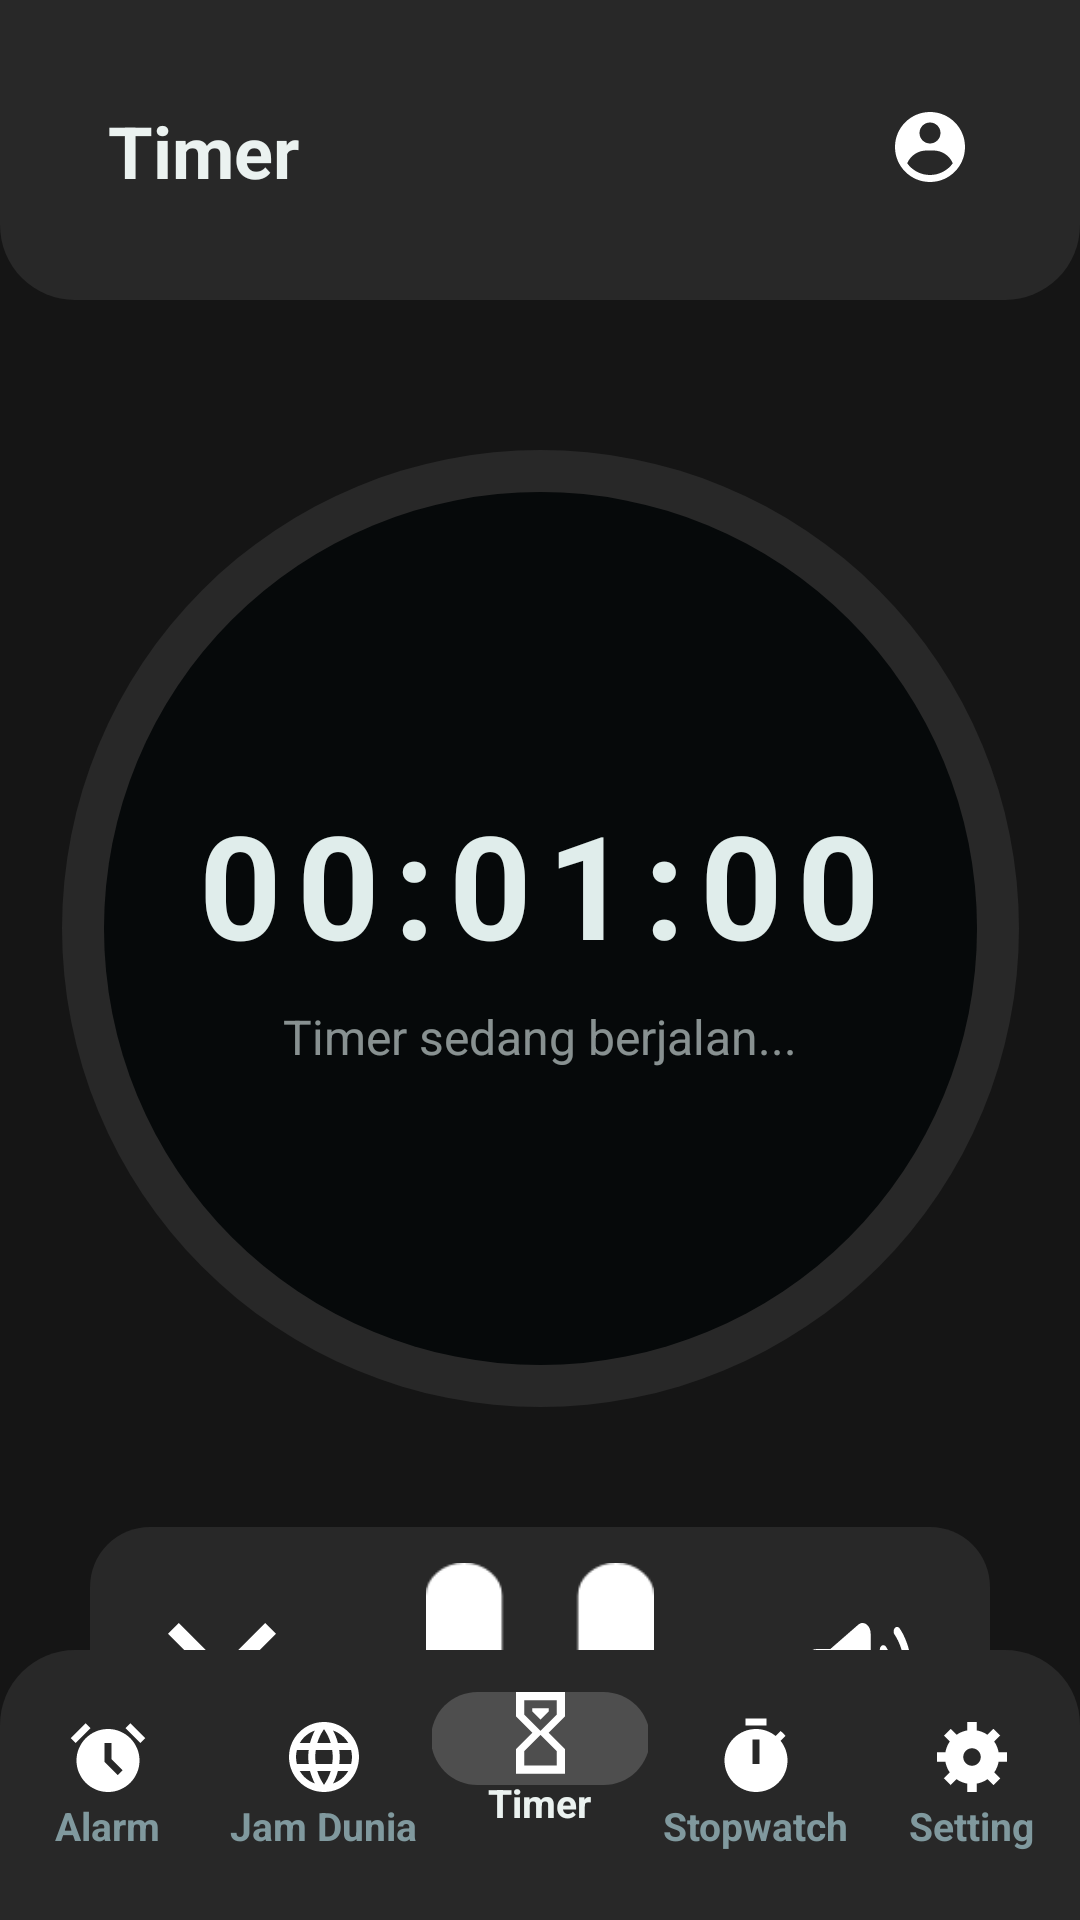

The Android layout XML behind this screen, and the referenced resources:
<!-- AndroidManifest.xml: activity theme Theme.TugasPTS -->
<!-- res/layout/activity_timer_running.xml -->
<?xml version="1.0" encoding="utf-8"?>
<androidx.constraintlayout.widget.ConstraintLayout
    xmlns:android="http://schemas.android.com/apk/res/android"
    xmlns:app="http://schemas.android.com/apk/res-auto"
    android:layout_width="match_parent"
    android:layout_height="match_parent"
    android:background="#EA000000">

    
    <View
        android:id="@+id/header_bg"
        android:layout_width="0dp"
        android:layout_height="100dp"
        android:background="@drawable/top_nav_background"
        app:layout_constraintTop_toTopOf="parent"
        app:layout_constraintStart_toStartOf="parent"
        app:layout_constraintEnd_toEndOf="parent" />

    <TextView
        android:id="@+id/tv_title"
        android:layout_width="wrap_content"
        android:layout_height="wrap_content"
        android:text="Timer"
        android:textColor="#EBF2F0"
        android:textSize="24sp"
        android:textStyle="bold"
        android:layout_marginStart="36dp"
        android:layout_marginTop="34dp"
        app:layout_constraintStart_toStartOf="parent"
        app:layout_constraintTop_toTopOf="parent" />

    <ImageView
        android:id="@+id/iv_profile"
        android:layout_width="28dp"
        android:layout_height="28dp"
        android:layout_marginEnd="36dp"
        android:layout_marginTop="35dp"
        android:src="@drawable/profile_icon"
        app:tint="#FFFFFF"
        app:layout_constraintEnd_toEndOf="parent"
        app:layout_constraintTop_toTopOf="parent" />

    
    <RelativeLayout
        android:id="@+id/timer_circle"
        android:layout_width="319dp"
        android:layout_height="319dp"
        android:background="@drawable/circle_outer"
        app:layout_constraintTop_toBottomOf="@id/header_bg"
        app:layout_constraintStart_toStartOf="parent"
        app:layout_constraintEnd_toEndOf="parent"
        android:layout_marginTop="50dp">

        
        <View
            android:layout_width="291dp"
            android:layout_height="291dp"
            android:background="@drawable/circle_inner"
            android:layout_centerInParent="true" />

        
        <LinearLayout
            android:layout_width="wrap_content"
            android:layout_height="wrap_content"
            android:orientation="vertical"
            android:gravity="center"
            android:layout_centerInParent="true">

            <TextView
                android:id="@+id/tv_time"
                android:layout_width="wrap_content"
                android:layout_height="wrap_content"
                android:text="00:01:00"
                android:textColor="#E0EDEB"
                android:textSize="48sp"
                android:textStyle="bold"
                android:letterSpacing="0.1" />

            <TextView
                android:id="@+id/tv_status"
                android:layout_width="wrap_content"
                android:layout_height="wrap_content"
                android:text="Timer sedang berjalan..."
                android:textColor="#99E0EDEB"
                android:textSize="16sp"
                android:layout_marginTop="8dp" />
        </LinearLayout>
    </RelativeLayout>

    
    <LinearLayout
        android:id="@+id/control_buttons"
        android:layout_width="300dp"
        android:layout_height="100dp"
        android:orientation="horizontal"
        android:gravity="center"
        android:layout_marginTop="40dp"
        android:background="@drawable/bg_timer_card"
        app:layout_constraintTop_toBottomOf="@id/timer_circle"
        app:layout_constraintStart_toStartOf="parent"
        app:layout_constraintEnd_toEndOf="parent">

        <ImageView
            android:id="@+id/btn_cancel"
            android:layout_width="36dp"
            android:layout_height="36dp"
            android:layout_marginEnd="50dp"
            android:src="@drawable/close"
            app:tint="#FFFFFF" />

        <ImageView
            android:id="@+id/btn_pause"
            android:layout_width="76dp"
            android:layout_height="76dp"
            android:layout_marginEnd="50dp"
            android:src="@drawable/pause"
            app:tint="#FFFFFF" />

        <ImageView
            android:id="@+id/btn_sound"
            android:layout_width="36dp"
            android:layout_height="36dp"
            android:src="@drawable/sound"
            app:tint="#FFFFFF" />
    </LinearLayout>

    
    <View
        android:id="@+id/nav_bg"
        android:layout_width="0dp"
        android:layout_height="90dp"
        android:background="@drawable/bottom_nav_background"
        app:layout_constraintBottom_toBottomOf="parent"
        app:layout_constraintStart_toStartOf="parent"
        app:layout_constraintEnd_toEndOf="parent" />

    
    <LinearLayout
        android:id="@+id/bottom_nav"
        android:layout_width="0dp"
        android:layout_height="wrap_content"
        android:orientation="horizontal"
        android:gravity="center"
        android:layout_marginBottom="15dp"
        android:weightSum="5"
        app:layout_constraintBottom_toBottomOf="parent"
        app:layout_constraintStart_toStartOf="parent"
        app:layout_constraintEnd_toEndOf="parent">

        
        <FrameLayout
            android:layout_width="0dp"
            android:layout_height="wrap_content"
            android:layout_weight="1"
            android:foregroundGravity="center">
            <LinearLayout
                android:layout_width="match_parent"
                android:layout_height="wrap_content"
                android:orientation="vertical"
                android:gravity="center">
                <ImageView
                    android:id="@+id/nav_alarm"
                    android:layout_width="28dp"
                    android:layout_height="28dp"
                    android:src="@drawable/alarm"
                    app:tint="#FFFFFF" />
                <TextView
                    android:id="@+id/tv_alarm"
                    android:layout_width="wrap_content"
                    android:layout_height="wrap_content"
                    android:text="Alarm"
                    android:textColor="#80999E"
                    android:textStyle="bold"
                    android:textSize="13sp" />
            </LinearLayout>
        </FrameLayout>

        
        <FrameLayout
            android:layout_width="0dp"
            android:layout_height="wrap_content"
            android:layout_weight="1"
            android:foregroundGravity="center">
            <LinearLayout
                android:layout_width="match_parent"
                android:layout_height="wrap_content"
                android:orientation="vertical"
                android:gravity="center">
                <ImageView
                    android:id="@+id/nav_world"
                    android:layout_width="28dp"
                    android:layout_height="28dp"
                    android:src="@drawable/world"
                    app:tint="#FFFFFF" />
                <TextView
                    android:id="@+id/tv_world"
                    android:layout_width="wrap_content"
                    android:layout_height="wrap_content"
                    android:text="Jam Dunia"
                    android:textColor="#80999E"
                    android:textStyle="bold"
                    android:textSize="13sp" />
            </LinearLayout>
        </FrameLayout>

        
        <FrameLayout
            android:layout_width="0dp"
            android:layout_height="wrap_content"
            android:layout_weight="1"
            android:foregroundGravity="center">

            
            <View
                android:layout_width="73dp"
                android:layout_height="31dp"
                android:layout_gravity="center_horizontal|bottom"
                android:layout_marginBottom="30dp"
                android:background="@drawable/rounded_gray" />

            <LinearLayout
                android:layout_width="match_parent"
                android:layout_height="wrap_content"
                android:orientation="vertical"
                android:gravity="center">
                <ImageView
                    android:id="@+id/nav_timer"
                    android:layout_width="28dp"
                    android:layout_height="28dp"
                    android:src="@drawable/timer"
                    app:tint="#FFFFFF" />
                <TextView
                    android:id="@+id/tv_timer"
                    android:layout_width="wrap_content"
                    android:layout_height="wrap_content"
                    android:text="Timer"
                    android:textColor="#EBF2F0"
                    android:textStyle="bold"
                    android:textSize="13sp" />
            </LinearLayout>
        </FrameLayout>

        
        <FrameLayout
            android:layout_width="0dp"
            android:layout_height="wrap_content"
            android:layout_weight="1"
            android:foregroundGravity="center">
            <LinearLayout
                android:layout_width="match_parent"
                android:layout_height="wrap_content"
                android:orientation="vertical"
                android:gravity="center">
                <ImageView
                    android:id="@+id/nav_stopwatch"
                    android:layout_width="28dp"
                    android:layout_height="28dp"
                    android:src="@drawable/stopwatch"
                    app:tint="#FFFFFF" />
                <TextView
                    android:id="@+id/tv_stopwatch"
                    android:layout_width="wrap_content"
                    android:layout_height="wrap_content"
                    android:text="Stopwatch"
                    android:textColor="#80999E"
                    android:textStyle="bold"
                    android:textSize="13sp" />
            </LinearLayout>
        </FrameLayout>

        
        <FrameLayout
            android:layout_width="0dp"
            android:layout_height="wrap_content"
            android:layout_weight="1"
            android:foregroundGravity="center">
            <LinearLayout
                android:layout_width="match_parent"
                android:layout_height="wrap_content"
                android:orientation="vertical"
                android:gravity="center">
                <ImageView
                    android:id="@+id/nav_setting"
                    android:layout_width="28dp"
                    android:layout_height="28dp"
                    android:src="@drawable/setting"
                    app:tint="#FFFFFF" />
                <TextView
                    android:id="@+id/tv_setting"
                    android:layout_width="wrap_content"
                    android:layout_height="wrap_content"
                    android:text="Setting"
                    android:textColor="#80999E"
                    android:textStyle="bold"
                    android:textSize="13sp" />
            </LinearLayout>
        </FrameLayout>
    </LinearLayout>
</androidx.constraintlayout.widget.ConstraintLayout>
<!-- resources referenced by this layout -->
<resources>
  <!-- drawable bg_timer_card (drawable) -->
  <shape xmlns:android="http://schemas.android.com/apk/res/android"
      android:shape="rectangle">
      <solid android:color="#282828" />
      <corners android:radius="20dp" />
  </shape>
  <!-- drawable bottom_nav_background (drawable) -->
  <?xml version="1.0" encoding="utf-8"?>
  <shape xmlns:android="http://schemas.android.com/apk/res/android">
      <solid android:color="#282828" />
      <corners
          android:topLeftRadius="25dp"
          android:topRightRadius="25dp" />
  </shape>
  <!-- drawable circle_inner (drawable) -->
  <?xml version="1.0" encoding="utf-8"?>
  <shape xmlns:android="http://schemas.android.com/apk/res/android"
      android:shape="oval">
      <solid android:color="#06090A" />
  </shape>
  <!-- drawable circle_outer (drawable) -->
  <?xml version="1.0" encoding="utf-8"?>
  <shape xmlns:android="http://schemas.android.com/apk/res/android"
      android:shape="oval">
      <solid android:color="#282828" />
  </shape>
  <!-- drawable close (drawable) -->
  <vector xmlns:android="http://schemas.android.com/apk/res/android"
      android:width="100dp"
      android:height="100dp"
      android:viewportWidth="100"
      android:viewportHeight="100">
    <path
        android:pathData="M10,100L0,90L40,50L0,10L10,0L50,40L90,0L100,10L60,50L100,90L90,100L50,60L10,100Z"
        android:fillColor="#ffffff"/>
  </vector>
  <!-- drawable rounded_gray (drawable) -->
  <shape xmlns:android="http://schemas.android.com/apk/res/android">
      <solid android:color="#4E4E4E"/>
      <corners android:radius="22dp"/>
  </shape>
  <!-- drawable stopwatch (drawable) -->
  <vector xmlns:android="http://schemas.android.com/apk/res/android"
      android:width="28dp"
      android:height="28dp"
      android:viewportWidth="28"
      android:viewportHeight="28">
    <path
        android:pathData="M22.202,8.622L23.858,6.965C23.333,6.37 22.808,5.833 22.213,5.32L20.557,7C18.748,5.53 16.473,4.667 14,4.667C11.215,4.667 8.545,5.773 6.575,7.742C4.606,9.711 3.5,12.382 3.5,15.167C3.5,17.951 4.606,20.622 6.575,22.591C8.545,24.56 11.215,25.667 14,25.667C19.833,25.667 24.5,20.965 24.5,15.167C24.5,12.693 23.637,10.418 22.202,8.622ZM15.167,16.333H12.833V8.167H15.167V16.333ZM17.5,1.167H10.5V3.5H17.5V1.167Z"
        android:fillColor="#ffffff"/>
  </vector>
  <!-- drawable timer (drawable) -->
  <vector xmlns:android="http://schemas.android.com/apk/res/android"
      android:width="14dp"
      android:height="24dp"
      android:viewportWidth="14"
      android:viewportHeight="24">
    <path
        android:pathData="M0,0H14V7L9.333,11.667L14,16.333V23.333H0V16.333L4.667,11.667L0,7V0ZM11.667,16.917L7,12.25L2.333,16.917V21H11.667V16.917ZM7,11.083L11.667,6.417V2.333H2.333V6.417L7,11.083ZM4.667,4.667H9.333V5.542L7,7.875L4.667,5.542V4.667Z"
        android:fillColor="#ffffff"/>
  </vector>
  <!-- drawable top_nav_background (drawable) -->
  <?xml version="1.0" encoding="utf-8"?>
  <shape xmlns:android="http://schemas.android.com/apk/res/android">
      <solid android:color="#282828" />
      <corners
          android:bottomLeftRadius="25dp"
          android:bottomRightRadius="25dp" />
  </shape>
  <style name="Theme.TugasPTS" parent="Theme.MaterialComponents.DayNight.NoActionBar">
          
          <item name="colorPrimary">#272727</item>
          <item name="colorPrimaryDark">#1A1A1A</item>
          <item name="colorAccent">#EBF2F0</item>
          
          <item name="android:statusBarColor">#1A1A1A</item>
          <item name="android:navigationBarColor">#1A1A1A</item>
      </style>
</resources>
